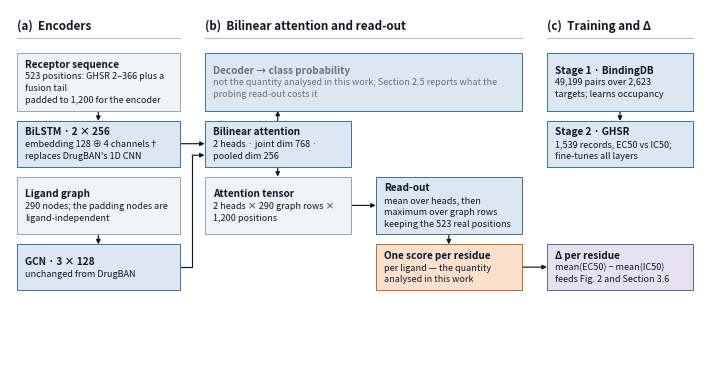
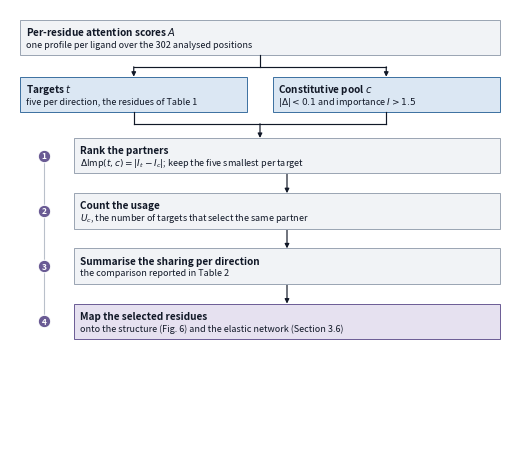

Write the Python code that produced these figures, in order.
#!/usr/bin/env python3
"""
make_schematics.py — the two schematic main-text figures for the v22 revision.

  Fig1_architecture_and_readout : the two encoders, the bilinear attention
                                  module, the per-residue read-out, and the two
                                  training stages.
  Fig2_pairing_workflow         : the pairing analysis (TEMA) as implemented.

These two carry no data, so they live apart from make_figures.py, which reads
result/rev22/. Both are laid out on an explicit row grid with one card height,
so every connector is a straight line or a single right angle and every box
lines up with the ones beside it. Card text is measured against the card width
and wrapped, and a card that still does not fit raises rather than overflowing
silently. Neither figure carries an in-figure note: everything of that kind is
in the figure legend in the main text.

Usage:
    python revision/make_schematics.py
"""
from pathlib import Path

import matplotlib
matplotlib.use("Agg")
import matplotlib.pyplot as plt
from matplotlib.patches import Rectangle
from matplotlib.transforms import Bbox

OUT = Path("文章草稿/圖片_v22")

# --- design tokens -----------------------------------------------------------
INK, MUTED, HAIR = "#111827", "#6B7280", "#B9C0CA"
DATA_F, DATA_E = "#F1F3F6", "#9AA4B2"      # data objects: inputs, tensors
MODEL_F, MODEL_E = "#DBE7F3", "#3B6FA0"    # learned components
FOCUS_F, FOCUS_E = "#FBE1CD", "#C2681F"    # the quantity analysed in this work
STAGE_F, STAGE_E = "#E6E1F0", "#6A5B94"    # downstream analysis

LEAD_PT, BODY_PT, TITLE_PT = 7.2, 6.5, 8.4
LEADING = 1.32          # line height as a multiple of the font size
PAD_V = 0.012           # vertical padding inside a card, in axis fraction
PAD_H = 0.012           # horizontal inset for card text


def line_h(pt, fig_h):
    """Height of one text line in axis fraction, for a figure fig_h inches tall."""
    return pt * LEADING / (72.0 * fig_h)


def text_w(fig, s, pt, weight="normal"):
    """Rendered width of a string, as a fraction of the figure width."""
    handle = fig.text(0, 0, s, fontsize=pt, weight=weight)
    width = handle.get_window_extent(renderer=fig.canvas.get_renderer()).width
    handle.remove()
    return width / fig.bbox.width


def wrap(fig, s, max_w, pt, weight="normal"):
    """Greedy wrap of s to lines no wider than max_w (figure fraction)."""
    lines, current = [], ""
    for word in s.split():
        trial = f"{current} {word}".strip()
        if current and text_w(fig, trial, pt, weight) > max_w:
            lines.append(current)
            current = word
        else:
            current = trial
    if current:
        lines.append(current)
    return lines


def canvas(w, h):
    fig = plt.figure(figsize=(w, h), constrained_layout=False)
    ax = fig.add_axes((0, 0, 1, 1))
    ax.set_xlim(0, 1)
    ax.set_ylim(0, 1)
    ax.axis("off")
    return fig, ax


def card_lines(fig, w, lead, body):
    """Wrap a card's text to its width and return (lead lines, body lines)."""
    inner = w - 2 * PAD_H
    lead_lines = wrap(fig, lead, inner, LEAD_PT, "bold")
    body_lines = [ln for part in ([body] if isinstance(body, str) else body)
                  for ln in wrap(fig, part, inner, BODY_PT)]
    return lead_lines, body_lines


def card_height(fig, w, lead, body, fig_h, min_h=0.0):
    """Height a card needs for its wrapped text, in axis fraction."""
    lead_lines, body_lines = card_lines(fig, w, lead, body)
    block = (line_h(LEAD_PT, fig_h) * len(lead_lines)
             + line_h(BODY_PT, fig_h) * len(body_lines))
    return max(min_h, block + 2 * PAD_V)


def card(fig, ax, x, y_top, w, card_h, lead, body, *, fill, edge, fig_h,
         lead_colour=None, body_colour=None):
    """A box drawn at a height the caller chose, with the text centred in it.

    y_top is the top edge, so a row of cards shares one baseline whatever their
    contents, which is what keeps the horizontal connectors straight.
    """
    lead_lines, body_lines = card_lines(fig, w, lead, body)
    lh_lead, lh_body = line_h(LEAD_PT, fig_h), line_h(BODY_PT, fig_h)
    block = lh_lead * len(lead_lines) + lh_body * len(body_lines)

    ax.add_patch(Rectangle((x, y_top - card_h), w, card_h, facecolor=fill,
                           edgecolor=edge, linewidth=0.7, zorder=2))
    cursor = y_top - (card_h - block) / 2 - lh_lead * 0.76
    for text in lead_lines:
        ax.text(x + PAD_H, cursor, text, fontsize=LEAD_PT, weight="bold",
                color=lead_colour or INK, ha="left", va="baseline", zorder=3)
        cursor -= lh_lead
    cursor += lh_lead - lh_body
    for text in body_lines:
        ax.text(x + PAD_H, cursor, text, fontsize=BODY_PT,
                color=body_colour or INK, ha="left", va="baseline", zorder=3)
        cursor -= lh_body


def path_arrow(ax, pts, colour=INK, lw=0.85):
    """Polyline with an arrowhead on the final segment. Right angles only."""
    if len(pts) > 2:
        ax.plot([p[0] for p in pts[:-1]], [p[1] for p in pts[:-1]],
                color=colour, lw=lw, zorder=1, solid_capstyle="butt",
                solid_joinstyle="miter")
    ax.annotate("", xy=pts[-1], xytext=pts[-2],
                arrowprops={"arrowstyle": "-|>", "color": colour, "linewidth": lw,
                            "shrinkA": 0, "shrinkB": 0, "mutation_scale": 6.5},
                zorder=1)


def panel_title(fig, ax, x, y, w, text):
    if x + text_w(fig, text, TITLE_PT, "bold") > 1.0:
        raise ValueError(f"panel title runs off the canvas: {text!r}")
    ax.text(x, y, text, fontsize=TITLE_PT, weight="bold", color=INK,
            ha="left", va="baseline")
    ax.plot([x, x + w], [y - 0.022, y - 0.022], color=HAIR, lw=0.8, zorder=1)


def save(fig, name, y_min, fig_w, fig_h, pad=0.06):
    """Save cropped to the region actually used, so no dead band is shipped."""
    OUT.mkdir(parents=True, exist_ok=True)
    box = Bbox([[0, max(0.0, y_min * fig_h - pad)], [fig_w, fig_h]])
    for ext in ("png", "pdf"):
        fig.savefig(OUT / f"{name}.{ext}", bbox_inches=box, dpi=1200)
    plt.close(fig)
    print(f"saved {OUT/name}.png and .pdf")


# --- Figure 1 ----------------------------------------------------------------
def figure1():
    FW, FH = 6.9, 3.6
    fig, ax = canvas(FW, FH)

    xa, xb, xc, xd = 0.010, 0.282, 0.530, 0.778
    wa, wb, wc, wd = 0.236, 0.212, 0.212, 0.212
    band_top, gap, min_h = 0.880, 0.028, 0.085

    panel_title(fig, ax, xa, 0.945, wa, "(a)  Encoders")
    panel_title(fig, ax, xb, 0.945, xc + wc - xb,
                "(b)  Bilinear attention and read-out")
    panel_title(fig, ax, xd, 0.945, wd, "(c)  Training and Δ")

    def item(r, x, w, lead, detail, fill, edge, **kw):
        return dict(r=r, x=x, w=w, lead=lead, body=detail, fill=fill,
                    edge=edge, kw=kw)

    items = [
        # (a) one lane per encoder, receptor above, ligand below
        item(0, xa, wa, "Receptor sequence",
             ["523 positions: GHSR 2–366 plus a fusion tail",
              "padded to 1,200 for the encoder"], DATA_F, DATA_E),
        item(1, xa, wa, "BiLSTM · 2 × 256",
             ["embedding 128 ⊕ 4 channels†",
              "replaces DrugBAN's 1D CNN"], MODEL_F, MODEL_E),
        item(2, xa, wa, "Ligand graph",
             "290 nodes; the padding nodes are ligand-independent",
             DATA_F, DATA_E),
        item(3, xa, wa, "GCN · 3 × 128", "unchanged from DrugBAN",
             MODEL_F, MODEL_E),
        # (b) the module, the branch this work does not read, and the read-out
        item(0, xb, xc + wc - xb, "Decoder → class probability",
             "not the quantity analysed in this work; Section 2.5 reports what "
             "the probing read-out costs it", MODEL_F, MODEL_E,
             lead_colour=MUTED, body_colour=MUTED),
        item(1, xb, wb, "Bilinear attention",
             "2 heads · joint dim 768 · pooled dim 256", MODEL_F, MODEL_E),
        item(2, xb, wb, "Attention tensor",
             "2 heads × 290 graph rows × 1,200 positions", DATA_F, DATA_E),
        item(2, xc, wc, "Read-out",
             ["mean over heads, then maximum over graph rows",
              "keeping the 523 real positions"],
             MODEL_F, MODEL_E),
        item(3, xc, wc, "One score per residue",
             "per ligand — the quantity analysed in this work",
             FOCUS_F, FOCUS_E),
        # (c) the two training stages, and where the read-out goes next
        item(0, xd, wd, "Stage 1 · BindingDB",
             "49,199 pairs over 2,623 targets; learns occupancy",
             MODEL_F, MODEL_E),
        item(1, xd, wd, "Stage 2 · GHSR",
             "1,539 records, EC50 vs IC50; fine-tunes all layers",
             MODEL_F, MODEL_E),
        item(3, xd, wd, "Δ per residue",
             ["mean(EC50) − mean(IC50)",
              "feeds Fig. 2 and Section 3.6"], STAGE_F, STAGE_E),
    ]

    # a row is as tall as its tallest card, so no box carries dead space and
    # cards in the same row still share a top and a mid-line
    height = {}
    for it in items:
        height[it["r"]] = max(height.get(it["r"], 0.0),
                              card_height(fig, it["w"], it["lead"], it["body"],
                                          FH, min_h))
    top, y = {}, band_top
    for r in sorted(height):
        top[r] = y
        y -= height[r] + gap

    def bot(r):
        return top[r] - height[r]

    def mid(r):
        return top[r] - height[r] / 2

    for it in items:
        card(fig, ax, it["x"], top[it["r"]], it["w"], height[it["r"]],
             it["lead"], it["body"], fill=it["fill"], edge=it["edge"],
             fig_h=FH, **it["kw"])

    # connectors: three hand-offs across the figure, everything else vertical
    path_arrow(ax, [(xa + wa / 2, bot(0)), (xa + wa / 2, top[1])])
    path_arrow(ax, [(xa + wa / 2, bot(2)), (xa + wa / 2, top[3])])
    path_arrow(ax, [(xd + wd / 2, bot(0)), (xd + wd / 2, top[1])])
    path_arrow(ax, [(xa + wa, mid(1)), (xb, mid(1))])
    leg = (xa + wa + xb) / 2
    path_arrow(ax, [(xa + wa, mid(3)), (leg, mid(3)),
                    (leg, mid(1) - 0.032), (xb, mid(1) - 0.032)])
    path_arrow(ax, [(xb + wb / 2, top[1]), (xb + wb / 2, bot(0))])
    path_arrow(ax, [(xb + wb / 2, bot(1)), (xb + wb / 2, top[2])])
    path_arrow(ax, [(xb + wb, mid(2)), (xc, mid(2))])
    path_arrow(ax, [(xc + wc / 2, bot(2)), (xc + wc / 2, top[3])])
    path_arrow(ax, [(xc + wc, mid(3)), (xd, mid(3))])

    save(fig, "Fig1_architecture_and_readout", bot(3), FW, FH)


# --- Figure 2 ----------------------------------------------------------------
def figure2():
    FW, FH = 5.0, 4.3
    fig, ax = canvas(FW, FH)

    x0, x1 = 0.02, 0.98
    rail_x, step_x = 0.068, 0.128
    steps = [("Rank the partners",
              "$\Delta$Imp$(t,c)=|I_t-I_c|$; keep the five smallest per target",
              DATA_F, DATA_E),
             ("Count the usage",
              "$U_c$, the number of targets that select the same partner",
              DATA_F, DATA_E),
             ("Summarise the sharing per direction",
              "the comparison reported in Table 2", DATA_F, DATA_E),
             ("Map the selected residues",
              "onto the structure (Fig. 6) and the elastic network (Section 3.6)",
              STAGE_F, STAGE_E)]

    wf = (x1 - x0 - 0.05) / 2
    head = ("Per-residue attention scores $A$",
            "one profile per ligand over the 302 analysed positions")
    fork = [("Targets $t$", "five per direction, the residues of Table 1"),
            ("Constitutive pool $c$",
             "$|\Delta|<0.1$ and importance $I>1.5$")]
    # one height for every card, so the rail and the step pitch stay regular
    card_h = max([card_height(fig, x1 - x0, *head, FH)]
                 + [card_height(fig, wf, lead, detail, FH) for lead, detail in fork]
                 + [card_height(fig, x1 - step_x, lead, detail, FH)
                    for lead, detail, _, _ in steps])

    def put(x, y_top, w, lead, detail, fill, edge):
        card(fig, ax, x, y_top, w, card_h, lead, detail, fill=fill, edge=edge,
             fig_h=FH)

    head_top = 0.975
    put(x0, head_top, x1 - x0, *head, DATA_F, DATA_E)
    head_bot = head_top - card_h

    # fork into the two residue sets, drawn as an H so no connector is diagonal
    fork_top = head_bot - 0.050
    put(x0, fork_top, wf, *fork[0], MODEL_F, MODEL_E)
    put(x1 - wf, fork_top, wf, *fork[1], MODEL_F, MODEL_E)
    lx, rx = x0 + wf / 2, x1 - wf / 2
    bus = head_bot - 0.027
    ax.plot([0.5, 0.5], [head_bot, bus], color=INK, lw=0.85)
    ax.plot([lx, rx], [bus, bus], color=INK, lw=0.85)
    for x in (lx, rx):
        path_arrow(ax, [(x, bus), (x, fork_top)])

    fork_bot = fork_top - card_h
    bus2 = fork_bot - 0.027
    for x in (lx, rx):
        ax.plot([x, x], [fork_bot, bus2], color=INK, lw=0.85)
    ax.plot([lx, rx], [bus2, bus2], color=INK, lw=0.85)

    step_top = bus2 - 0.033
    pitch = card_h + 0.046
    tops = [step_top - i * pitch for i in range(len(steps))]
    path_arrow(ax, [(0.5, bus2), (0.5, tops[0])])
    ax.plot([rail_x, rail_x], [tops[0] - card_h / 2, tops[-1] - card_h / 2],
            color=HAIR, lw=0.8, zorder=1)
    for i, ((lead, detail, fill, edge), y_top) in enumerate(zip(steps, tops), 1):
        put(step_x, y_top, x1 - step_x, lead, detail, fill, edge)
        ax.plot([rail_x], [y_top - card_h / 2], "o", ms=9.0, color=STAGE_E,
                markeredgecolor="white", markeredgewidth=0.8, zorder=3)
        ax.text(rail_x, y_top - card_h / 2, str(i), fontsize=6.0, weight="bold",
                color="white", ha="center", va="center", zorder=4)
        if i < len(steps):
            centre = step_x + (x1 - step_x) / 2
            path_arrow(ax, [(centre, y_top - card_h), (centre, tops[i])])

    save(fig, "Fig2_pairing_workflow", tops[-1] - card_h, FW, FH)


if __name__ == "__main__":
    figure1()
    figure2()
